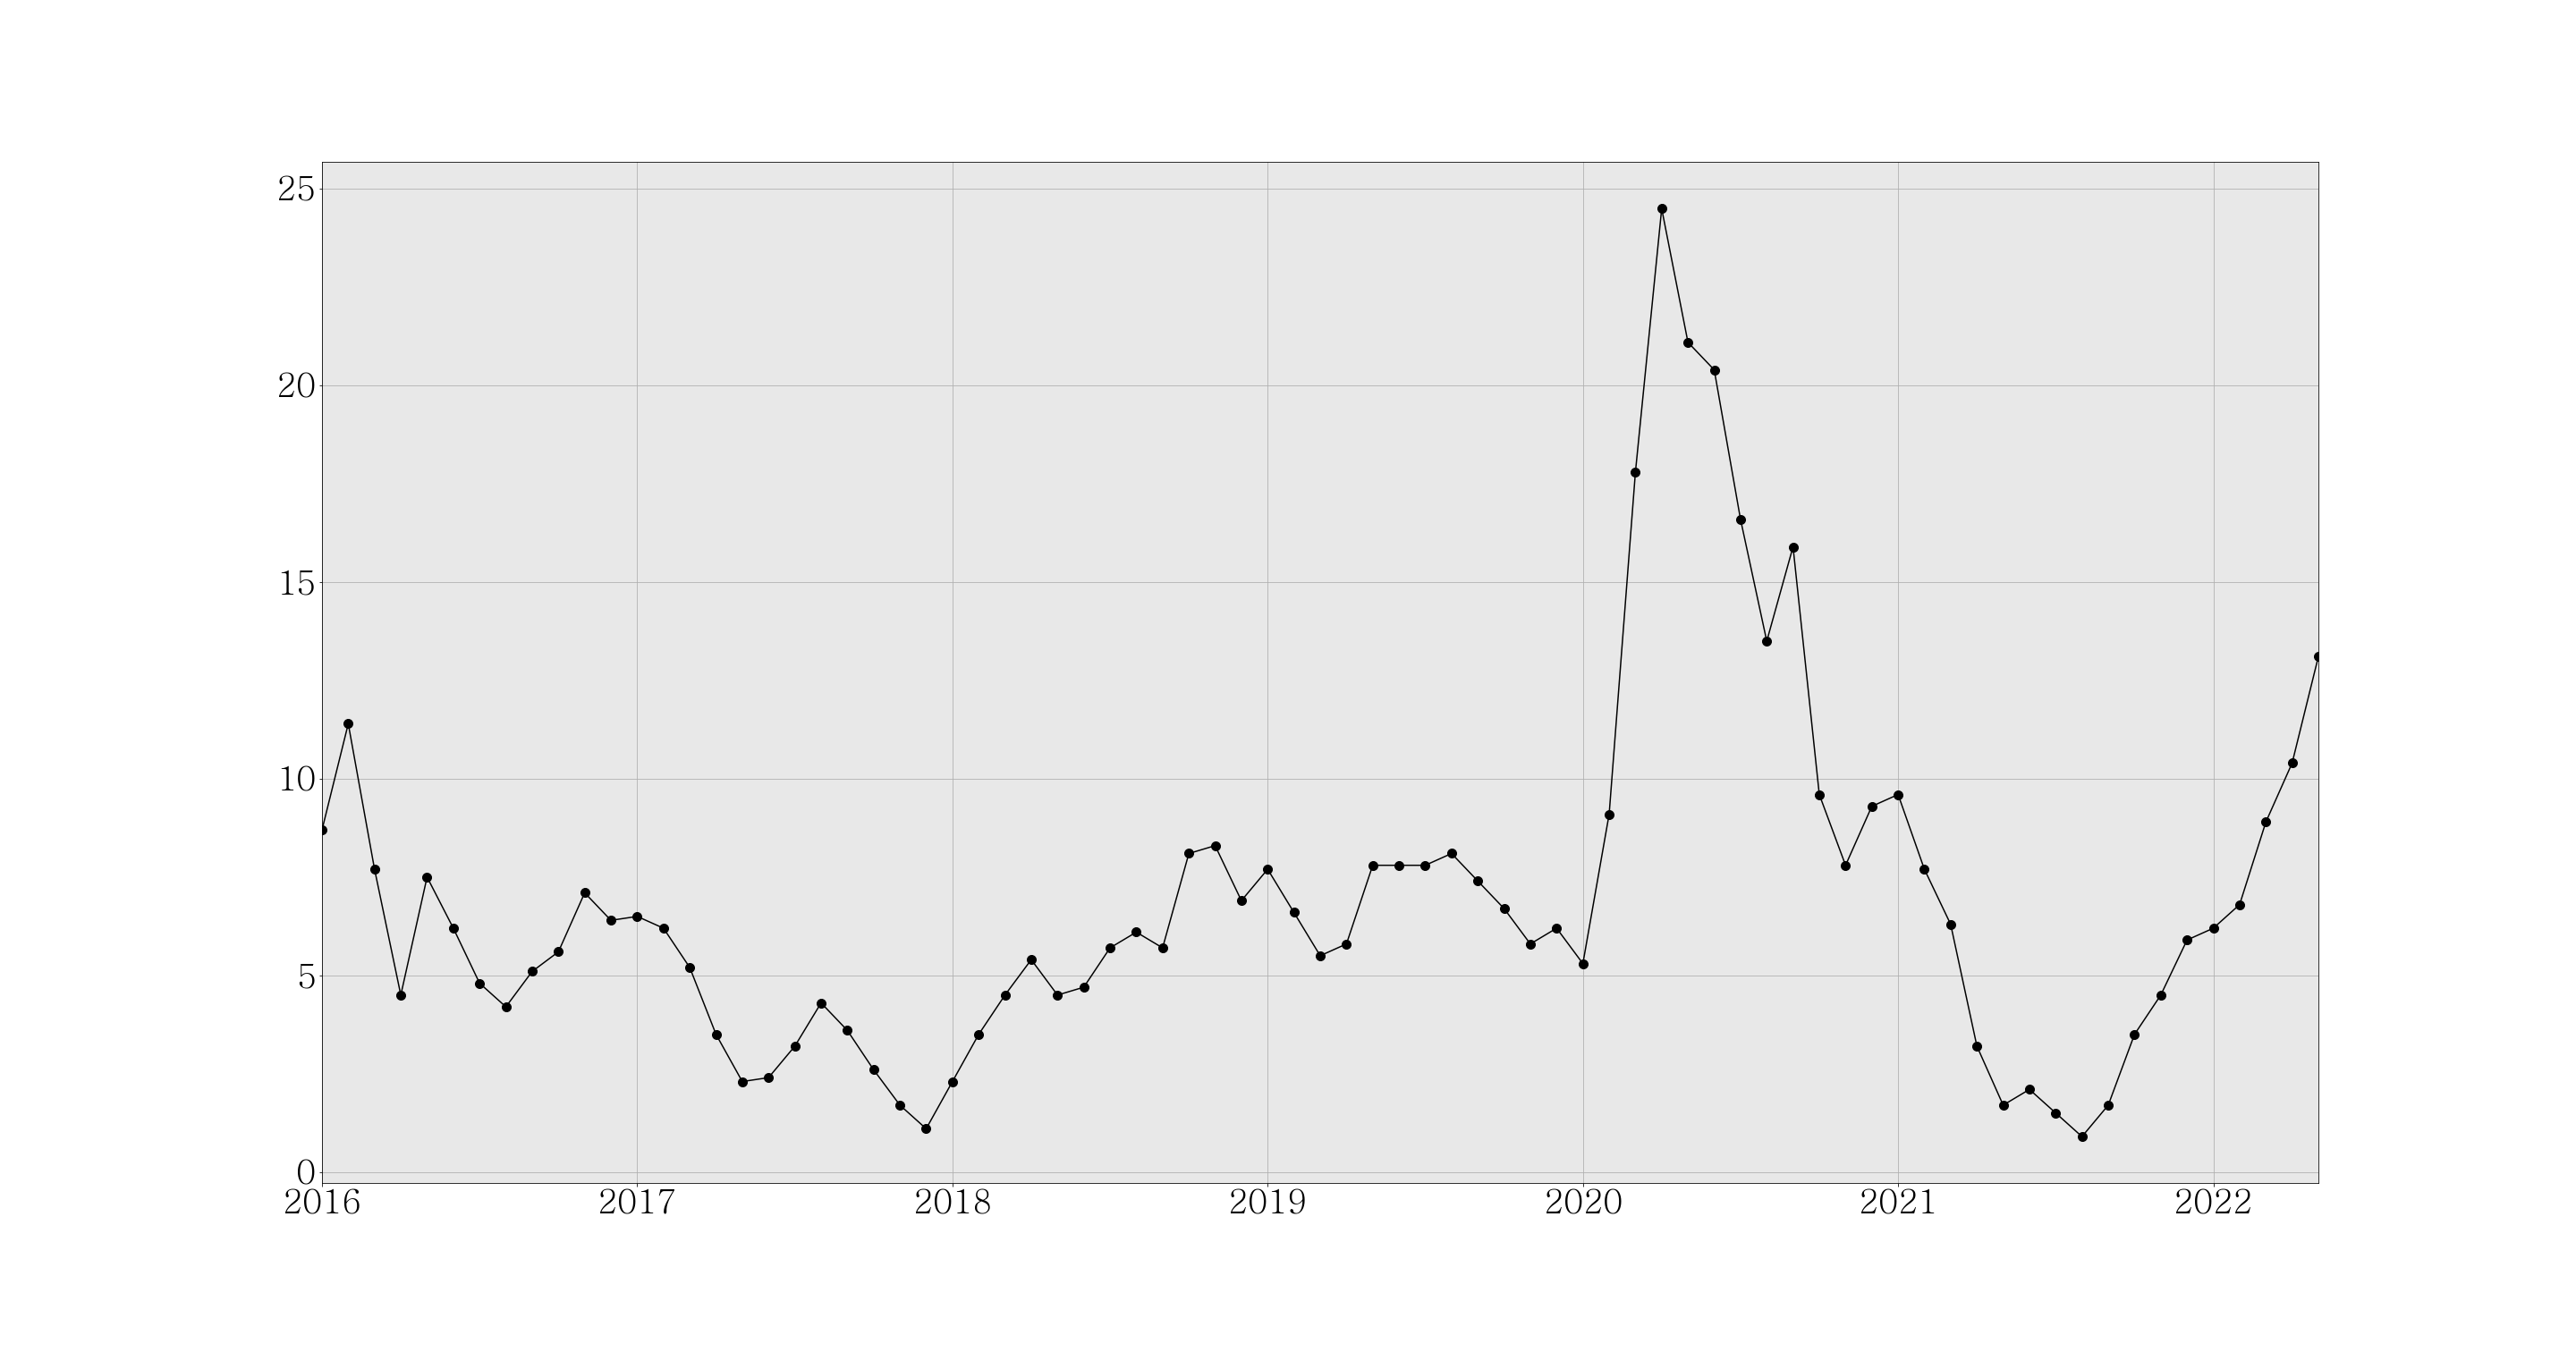

Values plotted in this chart, from the file beside it:
날짜, 금융불안지수
2016-01-01, 8.7
2016-01-02, 11.4
2016-01-03, 7.7
2016-01-04, 4.5
2016-01-05, 7.5
2016-01-06, 6.2
2016-01-07, 4.8
2016-01-08, 4.2
2016-01-09, 5.1
2016-01-10, 5.6
2016-01-11, 7.1
2016-01-12, 6.4
2017-01-01, 6.5
2017-01-02, 6.2
2017-01-03, 5.2
2017-01-04, 3.5
2017-01-05, 2.3
2017-01-06, 2.4
2017-01-07, 3.2
2017-01-08, 4.3
2017-01-09, 3.6
2017-01-10, 2.6
2017-01-11, 1.7
2017-01-12, 1.1
2018-01-01, 2.3
2018-01-02, 3.5
2018-01-03, 4.5
2018-01-04, 5.4
2018-01-05, 4.5
2018-01-06, 4.7
2018-01-07, 5.7
2018-01-08, 6.1
2018-01-09, 5.7
2018-01-10, 8.1
2018-01-11, 8.3
2018-01-12, 6.9
2019-01-19, 7.7
2019-01-20, 6.6
2019-01-21, 5.5
2019-01-22, 5.8
2019-01-23, 7.8
2019-01-24, 7.8
2019-01-25, 7.8
2019-01-26, 8.1
2019-01-27, 7.4
2019-01-28, 6.7
2019-01-29, 5.8
2019-01-30, 6.2
2020-01-20, 5.3
2020-01-21, 9.1
2020-01-22, 17.8
2020-01-23, 24.5
2020-01-24, 21.1
2020-01-25, 20.4
2020-01-26, 16.6
2020-01-27, 13.5
2020-01-28, 15.9
2020-01-29, 9.6
2020-01-30, 7.8
2020-01-31, 9.3
... 17 more rows
